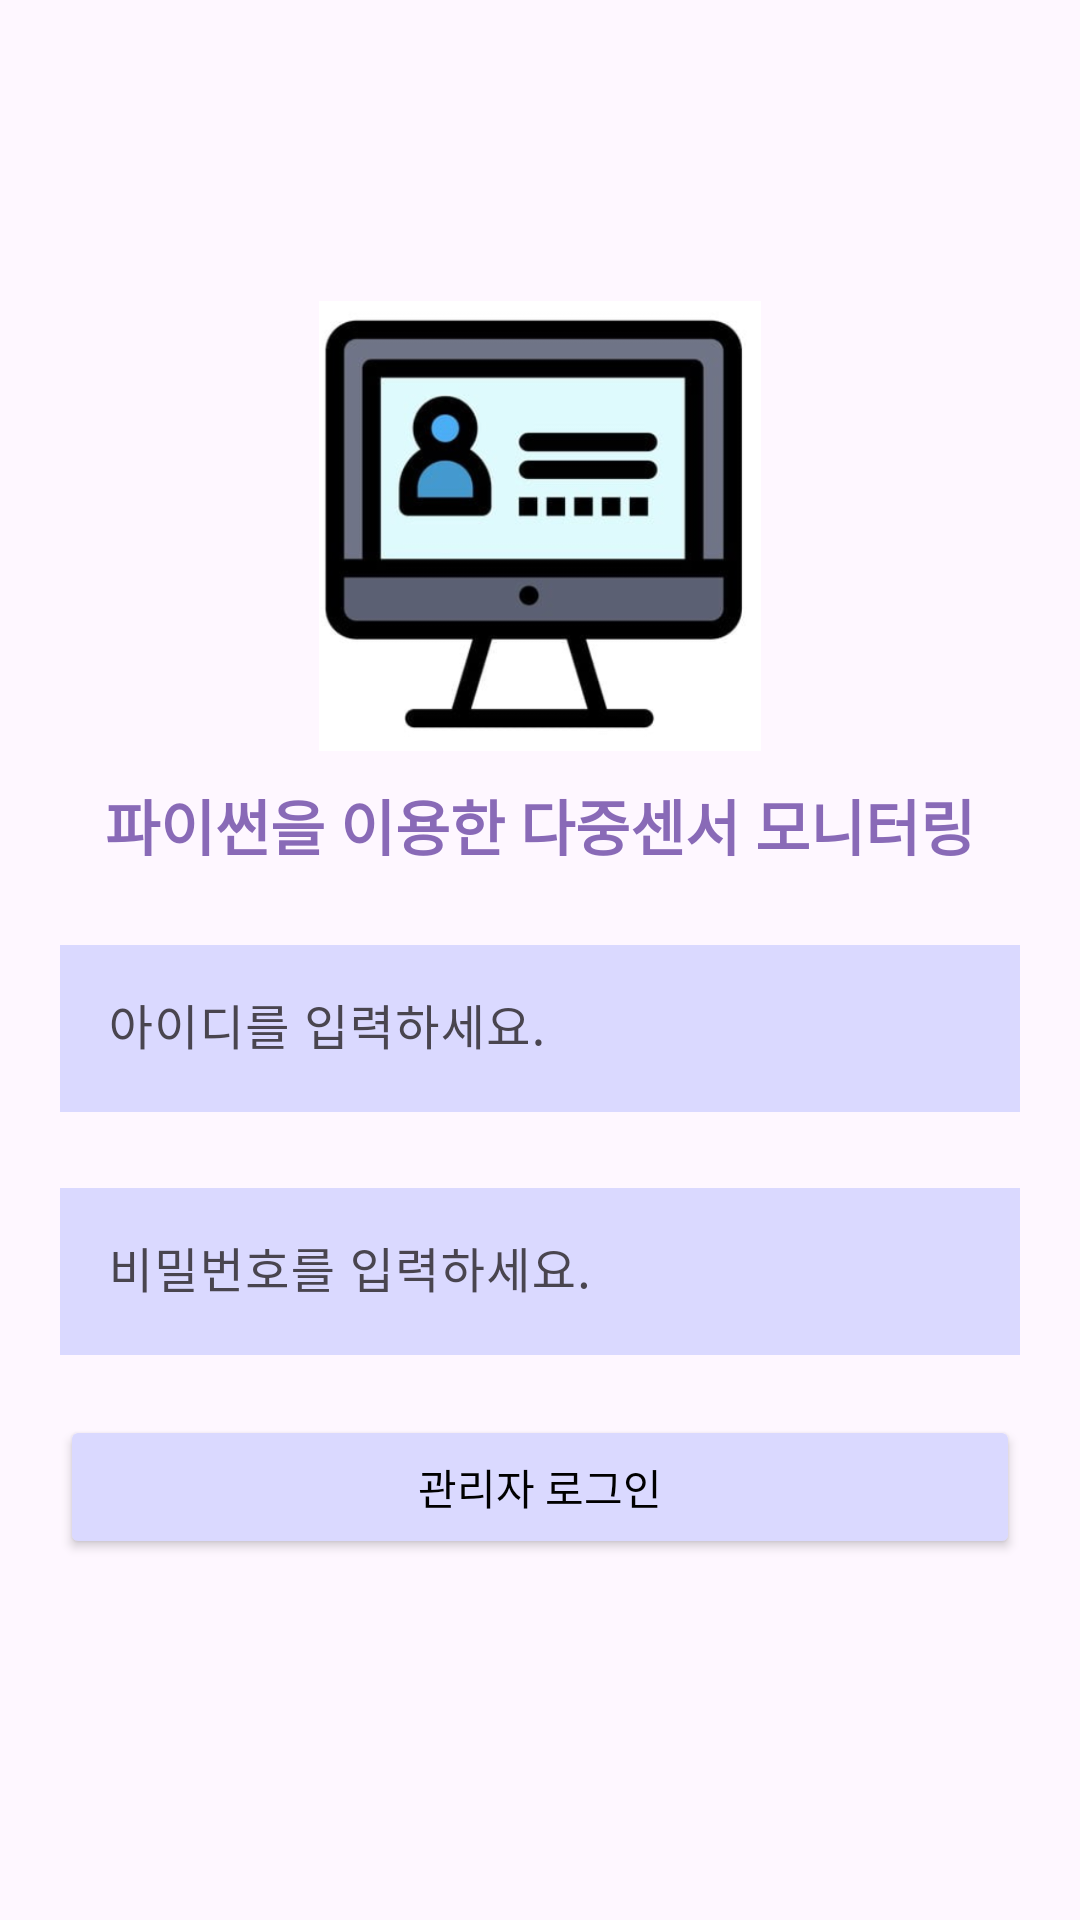

This screen was rendered from an Android layout file. Write that file and the resources it references.
<!-- AndroidManifest.xml: application theme Theme.DoubleMonitoring -->
<!-- res/layout/activity_login.xml -->
<?xml version="1.0" encoding="utf-8"?>
<LinearLayout xmlns:android="http://schemas.android.com/apk/res/android"
    xmlns:app="http://schemas.android.com/apk/res-auto"
    xmlns:tools="http://schemas.android.com/tools"
    android:layout_width="match_parent"
    android:layout_height="match_parent"
    android:orientation="vertical"
    android:gravity="center"
    tools:context=".LoginActivity">

    <ImageView
        android:layout_width="240dp"
        android:layout_height="150dp"
        android:src="@drawable/monitor"/>

    <TextView
        android:layout_width="wrap_content"
        android:layout_height="wrap_content"
        android:textColor="#896AB7"
        android:layout_marginTop="10dp"
        android:textSize="20sp"
        android:textStyle="bold"
        android:text="파이썬을 이용한 다중센서 모니터링"
        />

    <com.google.android.material.textfield.TextInputLayout
        android:layout_width="match_parent"
        android:layout_height="wrap_content"
        android:layout_marginTop="20dp"
        android:layout_marginLeft="20dp"
        android:layout_marginRight="20dp">

        <EditText
            android:id="@+id/login_edit_id"
            android:hint="아이디를 입력하세요."
            android:layout_width="match_parent"
            android:layout_height="wrap_content"
            android:background="#DAD9FF"/>


    </com.google.android.material.textfield.TextInputLayout>

    <com.google.android.material.textfield.TextInputLayout
        android:layout_width="match_parent"
        android:layout_height="wrap_content"
        android:layout_marginTop="20dp"
        android:layout_marginLeft="20dp"
        android:layout_marginRight="20dp">

        <EditText
            android:id="@+id/login_edit_password"
            android:hint="비밀번호를 입력하세요."
            android:layout_width="match_parent"
            android:layout_height="wrap_content"
            android:inputType="textPassword"
            android:background="@color/lilac"
            />

    </com.google.android.material.textfield.TextInputLayout>

    <LinearLayout
        android:layout_width="match_parent"
        android:layout_height="wrap_content"
        android:orientation="horizontal">


    </LinearLayout>

    <Button
        android:layout_margin="20dp"
        android:id="@+id/adminBtn"
        android:text="관리자 로그인"
        android:layout_width="match_parent"
        android:layout_height="wrap_content"
        android:backgroundTint="@color/lilac"
        android:textColor="@color/black"
        />

</LinearLayout>
<!-- resources referenced by this layout -->
<resources>
  <color name="black">#FF000000</color>
  <color name="lilac">#DAD9FF</color>
  <!-- drawable monitor: png bitmap (drawable, 69253 bytes) -->
  <style name="Theme.DoubleMonitoring" parent="Base.Theme.DoubleMonitoring" />
  <style name="Base.Theme.DoubleMonitoring" parent="Theme.Material3.DayNight.NoActionBar">
          
          
      </style>
</resources>
